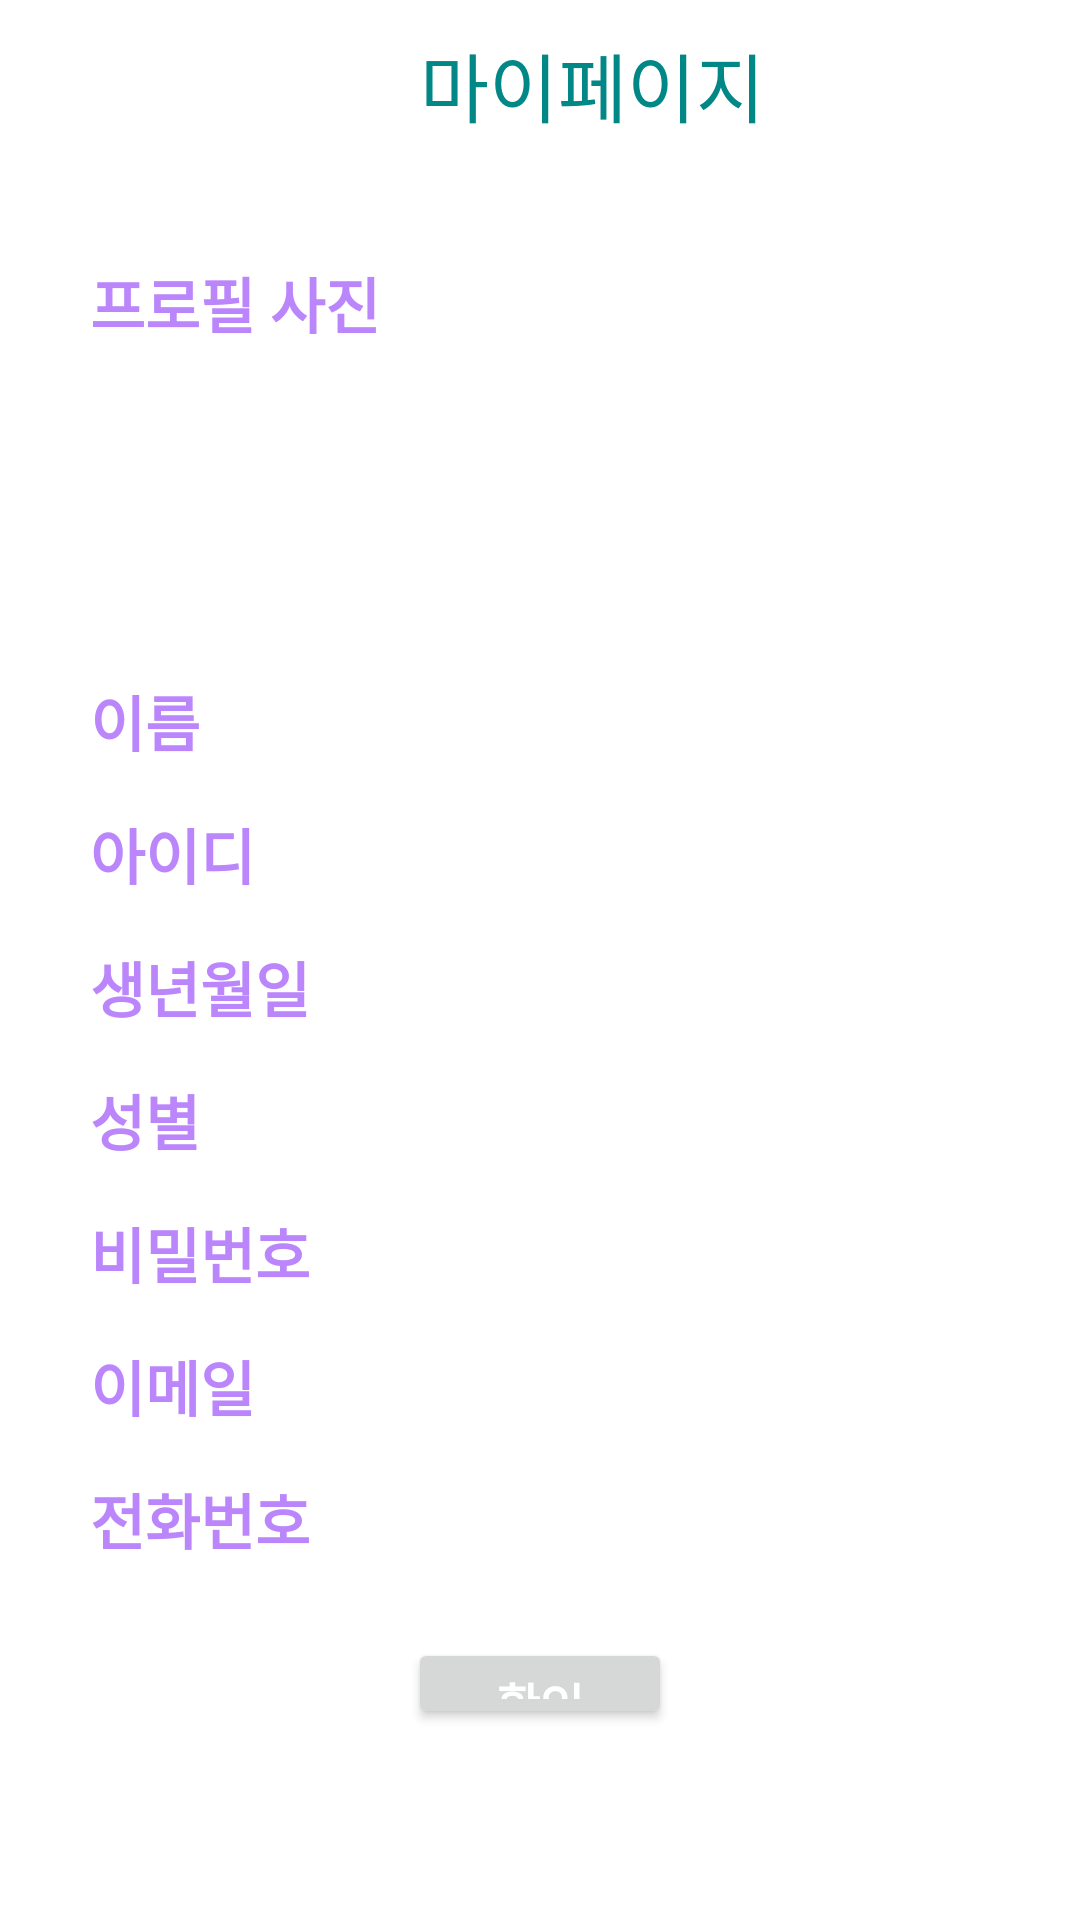

The Android layout XML behind this screen, and the referenced resources:
<!-- AndroidManifest.xml: application theme Theme.GuruExample -->
<!-- res/layout/activity_mypage.xml -->
<?xml version="1.0" encoding="utf-8"?>
<FrameLayout xmlns:android="http://schemas.android.com/apk/res/android"
    xmlns:app="http://schemas.android.com/apk/res-auto"
    xmlns:tools="http://schemas.android.com/tools"
    android:layout_width="match_parent"
    android:layout_height="match_parent"
    tools:context=".MypageActivity">

    <LinearLayout
        android:layout_width="match_parent"
        android:layout_height="match_parent"
        android:orientation="vertical" >

        <LinearLayout
            android:layout_width="match_parent"
            android:layout_height="wrap_content"
            android:layout_marginTop="10dp"
            android:layout_marginBottom="10dp"
            android:orientation="horizontal" >


            <TextView
                android:id="@+id/signup"
                android:layout_width="wrap_content"
                android:layout_height="wrap_content"
                android:layout_marginLeft="140dp"
                android:layout_marginBottom="20dp"
                android:layout_weight="2"
                android:text="마이페이지"
                android:textColor="@color/teal_700"
                android:textSize="25dp" />

        </LinearLayout>


        <LinearLayout
            android:layout_width="match_parent"
            android:layout_height="490dp"
            android:layout_marginLeft="30dp"
            android:layout_marginTop="10dp"
            android:layout_marginRight="30dp"
            android:orientation="vertical">

            <TextView
                android:id="@+id/myPhoto"
                android:layout_width="match_parent"
                android:layout_height="wrap_content"
                android:layout_marginBottom="100dp"
                android:text="프로필 사진"
                android:textColor="@color/purple_200"
                android:textSize="20dp"
                android:textStyle="bold" />

            <LinearLayout
                android:layout_width="match_parent"
                android:layout_height="wrap_content">
            <TextView
                android:layout_width="100sp"
                android:layout_height="wrap_content"
                android:layout_marginTop="10dp"
                android:layout_marginBottom="5dp"
                android:text="이름"
                android:textColor="@color/purple_200"
                android:textSize="20dp"
                android:textStyle="bold" />
            <TextView
                android:id="@+id/myName"
                android:layout_width="match_parent"
                android:layout_height="wrap_content"
                android:layout_marginTop="10dp"
                android:layout_marginBottom="5dp"
                android:textSize="20dp"
                android:textStyle="bold"
                />
            </LinearLayout>

            <LinearLayout
                android:layout_width="match_parent"
                android:layout_height="wrap_content">
            <TextView
                android:layout_width="100sp"
                android:layout_height="wrap_content"
                android:layout_marginTop="10dp"
                android:layout_marginBottom="5dp"
                android:text="아이디"
                android:textColor="@color/purple_200"
                android:textSize="20dp"
                android:textStyle="bold" />
            <TextView
                android:id="@+id/myID"
                android:layout_width="match_parent"
                android:layout_height="wrap_content"
                android:layout_marginTop="10dp"
                android:layout_marginBottom="5dp"
                android:textSize="20dp"
                android:textStyle="bold"
                />
        </LinearLayout>

        

            <LinearLayout
                android:layout_width="match_parent"
                android:layout_height="wrap_content">
            <TextView
                android:layout_width="100sp"
                android:layout_height="wrap_content"
                android:layout_marginTop="10dp"
                android:layout_marginBottom="5dp"
                android:text="생년월일"
                android:textColor="@color/purple_200"
                android:textSize="20dp"
                android:textStyle="bold" />
                <TextView
                    android:id="@+id/myBirth"
                    android:layout_width="match_parent"
                    android:layout_height="wrap_content"
                    android:layout_marginTop="10dp"
                    android:layout_marginBottom="5dp"
                    android:textSize="20dp"
                    android:textStyle="bold" />
            </LinearLayout>

            
            <LinearLayout
                android:layout_width="match_parent"
                android:layout_height="wrap_content">
            <TextView
                android:layout_width="100sp"
                android:layout_height="wrap_content"
                android:layout_marginTop="10dp"
                android:layout_marginBottom="5dp"
                android:text="성별"
                android:textColor="@color/purple_200"
                android:textSize="20dp"
                android:textStyle="bold" />

                <TextView
                    android:id="@+id/myGender"
                    android:layout_width="match_parent"
                    android:layout_height="wrap_content"
                    android:layout_marginTop="10dp"
                    android:layout_marginBottom="5dp"
                    android:textSize="20dp"
                    android:textStyle="bold" />
            </LinearLayout>

            
            <LinearLayout
                android:layout_width="match_parent"
                android:layout_height="wrap_content">
            <TextView
                android:layout_width="100sp"
                android:layout_height="wrap_content"
                android:layout_marginTop="10dp"
                android:layout_marginBottom="5dp"
                android:text="비밀번호"
                android:textColor="@color/purple_200"
                android:textSize="20dp"
                android:textStyle="bold" />
            <TextView
                android:id="@+id/myPW"
                android:layout_width="match_parent"
                android:layout_height="wrap_content"
                android:layout_marginTop="10dp"
                android:layout_marginBottom="5dp"
                android:textSize="20dp"
                android:textStyle="bold" />
        </LinearLayout>


            
            <LinearLayout
                android:layout_width="match_parent"
                android:layout_height="wrap_content">
            <TextView
                android:layout_width="100sp"
                android:layout_height="wrap_content"
                android:layout_marginTop="10dp"
                android:layout_marginBottom="5dp"
                android:text="이메일"
                android:textColor="@color/purple_200"
                android:textSize="20dp"
                android:textStyle="bold" />
                <TextView
                    android:id="@+id/myEmail"
                    android:layout_width="match_parent"
                    android:layout_height="wrap_content"
                    android:layout_marginTop="10dp"
                    android:layout_marginBottom="5dp"
                    android:textSize="20dp"
                    android:textStyle="bold" />
            </LinearLayout>


            
            <LinearLayout
                android:layout_width="match_parent"
                android:layout_height="wrap_content">
            <TextView
                android:layout_width="100sp"
                android:layout_height="wrap_content"
                android:layout_marginTop="10dp"
                android:layout_marginBottom="5dp"
                android:text="전화번호"
                android:textColor="@color/purple_200"
                android:textSize="20dp"
                android:textStyle="bold" />
            <TextView
                android:id="@+id/myTel"
                android:layout_width="match_parent"
                android:layout_height="wrap_content"
                android:layout_marginTop="10dp"
                android:layout_marginBottom="5dp"
                android:textSize="20dp"
                android:textStyle="bold" />
            </LinearLayout>



            
            <Button
                android:id="@+id/mypageOk"
                android:layout_width="wrap_content"
                android:layout_height="wrap_content"
                android:layout_gravity="center"
                android:layout_marginTop="20dp"
                android:layout_marginBottom="0dp"
                android:text="확인"
                android:textColor="@color/white"
                android:textSize="16sp"
                android:textStyle="bold" />

        </LinearLayout>

    </LinearLayout>
</FrameLayout>
<!-- resources referenced by this layout -->
<resources>
  <color name="purple_200">#FFBB86FC</color>
  <color name="teal_700">#FF018786</color>
  <color name="white">#FFFFFFFF</color>
  <style name="Theme.GuruExample" parent="Theme.MaterialComponents.DayNight.DarkActionBar">
          
          <item name="colorPrimary">@color/title</item>
          <item name="colorPrimaryVariant">@color/title</item>
          <item name="colorOnPrimary">@color/white</item>
          
          <item name="colorSecondary">@color/teal_200</item>
          <item name="colorSecondaryVariant">@color/teal_700</item>
          <item name="colorOnSecondary">@color/black</item>
          
          <item name="android:statusBarColor" tools:targetApi="l">?attr/colorPrimaryVariant</item>
          
      </style>
  <color name="title">#67473D</color>
  <color name="teal_200">#FF03DAC5</color>
  <color name="black">#FF000000</color>
</resources>
